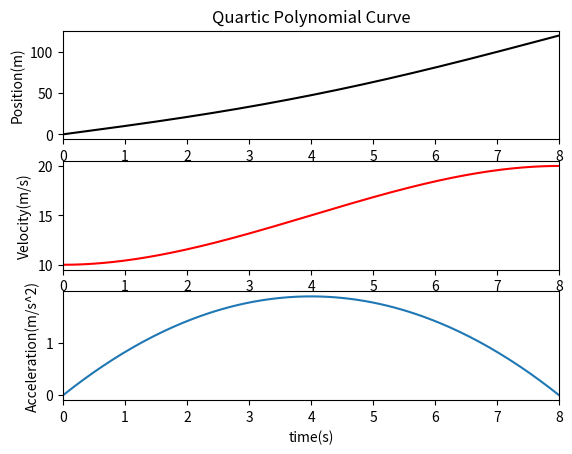
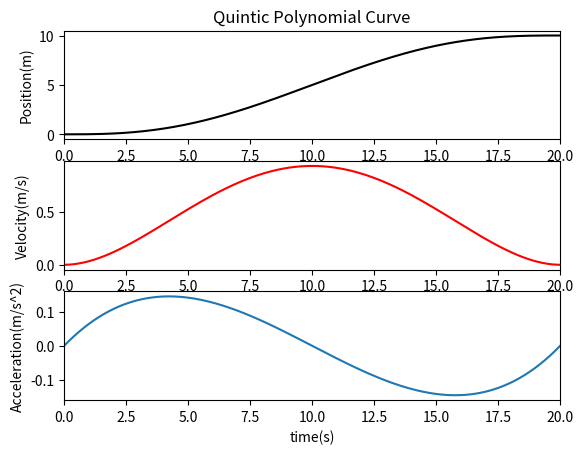

Write the Python code that produced these figures, in order.
import math
import numpy as np
import matplotlib.pyplot as plt

class QuarticPolynomialCurve1d:
    """
    Quartic Polynomial class
    """
    
    start = []
    end = []
    coef = [None]*5

    def __init__(self, start, end, param):
        self.start = start
        self.end = end
        self.time_span = param
        self.ComputeCoefficients(start[0], start[1], start[2], end[0], end[1], param)

    def Evaluate(self, order, p):
        if order == 0:
            return (((self.coef[4]*p + self.coef[3])*p + self.coef[2])*p + self.coef[1])*p + self.coef[0]
        elif order == 1:
            return ((4*self.coef[4]*p + 3*self.coef[3])*p + 2*self.coef[2])*p + self.coef[1]
        elif order == 2:
            return (12*self.coef[4]*p + 6*self.coef[3])*p + 2*self.coef[2]
        elif order == 3:
            return 24*self.coef[4]*p + 6*self.coef[3]
        elif order == 4:
            return 24*self.coef[4]
        return 0

    def ComputeCoefficients(self, x0, dx0, ddx0, dx1, ddx1, p):
        self.coef[0] = x0
        self.coef[1] = dx0
        self.coef[2] = ddx0/2.0
        b0 = dx1 - ddx0*p - dx0
        b1 = ddx1 - ddx0
        p2 = p*p
        p3 = p2*p
        self.coef[3] = (3*b0 - b1*p)/(3*p2)
        self.coef[4] = (-2*b0 + b1*p)/(4*p3)

class QuinticPolynomialCurve1d:
    """
    Quintic Polynomial class
    """
    start = []
    end = []
    coef = [None]*6

    def __init__(self, start, end, param):
        self.start = start
        self.end = end
        self.time_span = param
        self.ComputeCoefficients(start[0], start[1], start[2], end[0], end[1], end[2], param)
    
    def Evaluate(self, order, p):
        if order == 0:
            return ((((self.coef[5]*p + self.coef[4])*p + self.coef[3])*p + self.coef[2])*p + self.coef[1])*p + self.coef[0]
        elif order == 1:
            return (((5*self.coef[5]*p + 4*self.coef[4])*p + 3*self.coef[3])*p + 2 * self.coef[2])*p + self.coef[1]
        elif order == 2:
            return  (((20*self.coef[5] *p + 12*self.coef[4])*p) + 6*self.coef[3])*p + 2*self.coef[2]
        elif order == 3:
            return (60*self.coef[5]*p + 24*self.coef[4]) * p + 6*self.coef[3]
        elif order == 4:
            return 120*self.coef[5]*p + 24*self.coef[4]
        elif order == 5:
            return 120*self.coef[5]
        return 0

    def ComputeCoefficients(self, x0, dx0, ddx0, x1, dx1, ddx1, p):
        self.coef[0] = x0
        self.coef[1] = dx0
        self.coef[2] = ddx0/2.0
        p2 = p*p
        p3 = p*p2
        c0 = (x1 - 0.5*p2*ddx0 - dx0*p - x0)/p3
        c1 = (dx1 - ddx0*p - dx0)/p2
        c2 = (ddx1 - ddx0)/p
        self.coef[3] = 0.5*(20.0*c0 - 8.0*c1 + c2)
        self.coef[4] = (-15.0*c0 + 7.0*c1 - c2)/p
        self.coef[5] = (6.0*c0 - 3.0*c1 + 0.5*c2)/p2

if __name__ == "__main__":
    # Test QuarticPolynomialCurve1d
    start = [0, 10, 0]
    end = [20, 0]
    time_end = 8
    quartic_poly = QuarticPolynomialCurve1d(start, end, time_end)
    time = np.linspace(0, time_end, 200)
    pos = quartic_poly.Evaluate(0, time)
    vel = quartic_poly.Evaluate(1, time)
    accel = quartic_poly.Evaluate(2, time)

    plt.figure()
    plt.subplot(311)
    plt.plot(time, pos, color = 'black')
    plt.title('Quartic Polynomial Curve')
    plt.ylabel('Position(m)')
    plt.xlim(0, time_end) 
    plt.subplot(312)
    plt.plot(time, vel, color = 'red')
    plt.ylabel('Velocity(m/s)')
    plt.xlim(0, time_end) 
    plt.subplot(313)
    plt.plot(time, accel)
    plt.xlabel('time(s)')
    plt.ylabel('Acceleration(m/s^2)')
    plt.xlim(0, time_end) 

    # Test QuinticPolynomialCurve1d
    start = [0, 0, 0]
    end = [10, 0, 0]
    time_end = 20
    quintic_poly = QuinticPolynomialCurve1d(start, end, time_end)
    time = np.linspace(0, time_end, 200)
    pos = quintic_poly.Evaluate(0, time)
    vel = quintic_poly.Evaluate(1, time)
    accel = quintic_poly.Evaluate(2, time)

    plt.figure()
    plt.subplot(311)
    plt.plot(time, pos, color = 'black')
    plt.title('Quintic Polynomial Curve')
    plt.ylabel('Position(m)')
    plt.xlim(0, time_end) 
    plt.subplot(312)
    plt.plot(time, vel, color = 'red')
    plt.ylabel('Velocity(m/s)')
    plt.xlim(0, time_end) 
    plt.subplot(313)
    plt.plot(time, accel)
    plt.xlabel('time(s)')
    plt.ylabel('Acceleration(m/s^2)')
    plt.xlim(0, time_end)
    plt.show()